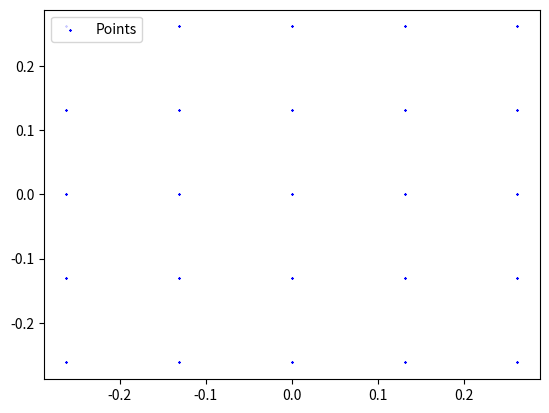
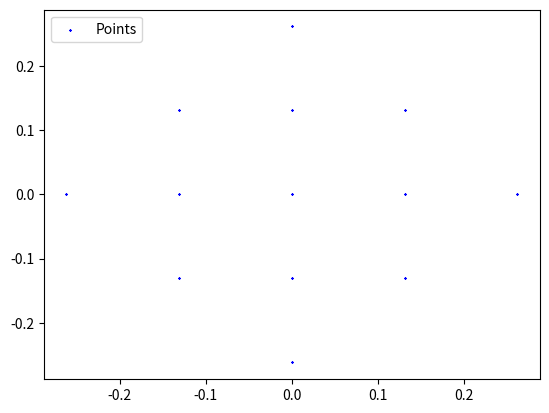
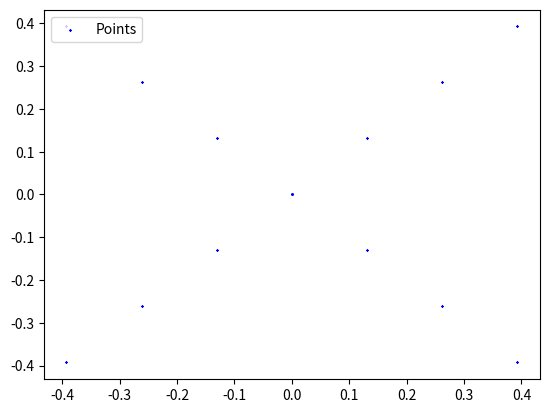
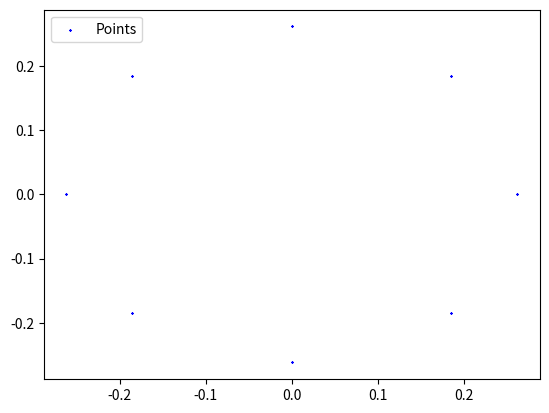
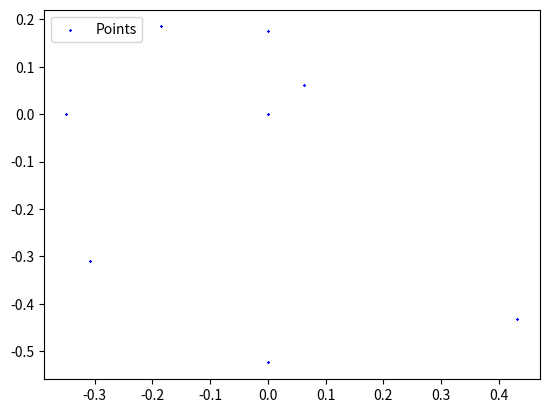
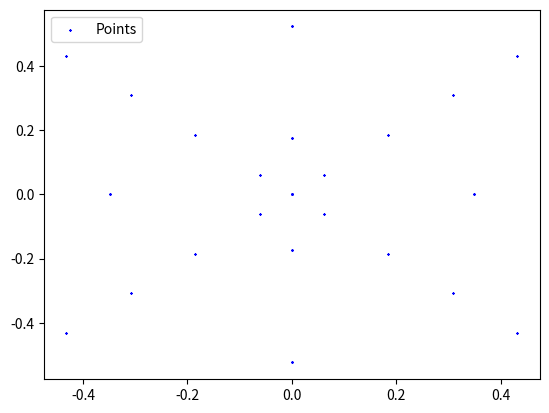
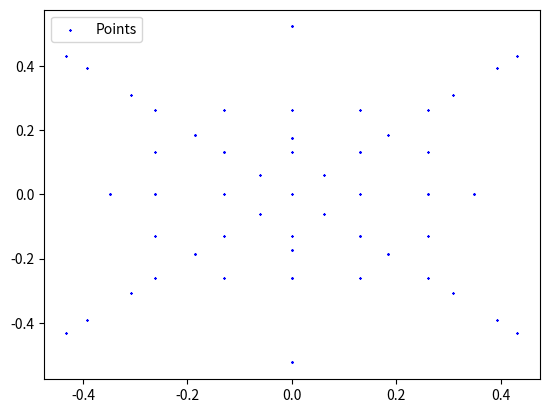

Write the Python code that produced these figures, in order.
# %%

import math
import numpy as np
import matplotlib.pyplot as plt

# Reasonable step sizes for computing offsets
MIN_STEP_SIZE = 5 # 5 deg
DEFAULT_DISTANCE_M = 64 # coresponds to the typical view distance in minecraft in meters

def gen_1_point(max_distance=DEFAULT_DISTANCE_M):
    points = []
    # 1 point (x, y, distance)
    points.append((0, 0, max_distance))
    return points

def get_grid_of_points(num_x, num_y, x_range_deg=30, y_range_deg=10, max_distance=DEFAULT_DISTANCE_M):
    """
    Generate a grid of points centered around the origin
    """
    points = []
    # Convert deg to rad
    x_range = 0.5 * x_range_deg * math.pi / 180
    y_range = 0.5 * y_range_deg * math.pi / 180
    step_x = 2 * x_range / (num_x - 1)
    step_y = 2 * y_range / (num_y - 1)
    for i in range(num_x):
        for j in range(num_y):
            x = -x_range + step_x * i
            y = -y_range + step_y * j
            points.append((x, y, max_distance))
    return points

def get_square_grid_of_points(num,range_deg=30, max_distance=DEFAULT_DISTANCE_M):
    """
    Generate a grid of points centered around the origin
    """
    points = []
    # Convert deg to rad
    half_range = 0.5 * range_deg * math.pi / 180
    step = 2 * half_range / (num - 1)
    for i in range(num):
        for j in range(num):
            x = -half_range + step * i
            y = -half_range + step * j
            points.append((x, y, max_distance))
    return points

def get_cross_hatch_of_points(num_segments, fov_deg=30, max_distance=DEFAULT_DISTANCE_M,):
    """
    A cross hatch of points
    points are represented by an x, y offset

    """
    points = []
    step = fov_deg * math.pi / 180 / num_segments
    for i in range(num_segments):
        x = i * step
        y = i * step
        points.append((x, y, max_distance))
        points.append((-x, y, max_distance))
        points.append((x, -y, max_distance))
        points.append((-x, -y, max_distance))
    return points

def get_horizontal_line_of_points(num_points=4, range_deg=30, offset=0, max_distance=DEFAULT_DISTANCE_M):
    """
    A horizontal line consisting of num_points points with range +- range_deg
    points are represented by an x, y offset and centered around the origin
    """
    points = []
    half_range = 0.5 * range_deg * math.pi / 180
    step = 2 * half_range / (num_points - 1)
    for i in range(num_points):
        x = -half_range + i * step
        y = offset
        points.append((x, y, max_distance))
    return points


def get_vertical_line_of_points(num_points=4, range_deg=10, offset=0, max_distance=DEFAULT_DISTANCE_M):
    """
    A vertical line consisting of num_points points with range +- range_deg
    points are represented by an x, y offset and centered around the origin
    """
    points = []
    half_range = 0.5 * range_deg * math.pi / 180
    step = 2 * half_range / (num_points - 1)
    for i in range(num_points):
        x = offset
        y = -half_range + i * step
        points.append((x, y, max_distance))
    return points


def get_circle_of_points(fov_deg=30, num_points=8, max_distance=DEFAULT_DISTANCE_M, ):
    """
    A circle of points
    points are represented by an x, y offset

    """
    points = []
    radius = fov_deg * math.pi / 180 / 2
    for i in range(num_points):
        x = radius * math.sin(math.radians(360 / num_points * i))
        y = radius * math.cos(math.radians(360 / num_points * i))
        points.append((x, y, max_distance))
    return points

def get_spiral_of_points(num_points=8, max_distance=DEFAULT_DISTANCE_M):
    """
    Define a spiral function to generate a spiral of points starting at the origin
    and going counter-clockwise.
    Must use trigonometric functions to generate x and y values
    """
    points = []
    step = MIN_STEP_SIZE * math.pi / 180
    for i in range(num_points):
        r = i * step
        x = r * math.cos(2 * math.pi * i / num_points)
        y = r * math.sin(2 * math.pi * i / num_points)
        points.append((x, y, max_distance))
    return points

def get_spiral_of_points_reverse(num_points=8, max_distance=DEFAULT_DISTANCE_M):
    """
    Define a spiral function to generate a spiral of points from the origin
    going clockwise.
    Must use trigonometric functions to generate x and y values
    """
    points = []
    step = MIN_STEP_SIZE * math.pi / 180
    for i in range(num_points):
        r = i * step
        x = -r * math.cos(2 * math.pi * i / num_points)
        y = -r * math.sin(2 * math.pi * i / num_points)
        points.append((x, y, max_distance))
    return points

def get_4_spirals_of_points(num_points=8, step_size=None, max_distance=DEFAULT_DISTANCE_M):
    """
    Define a spiral function to generate a spiral of points from the origin
    going clockwise.
    Must use trigonometric functions to generate x and y values
    """
    points = []
    step = MIN_STEP_SIZE if step_size is None else step_size
    step *= math.pi / 180
    for i in range(num_points):
        r = i * step
        x = -r * math.cos(2 * math.pi * i / num_points)
        y = -r * math.sin(2 * math.pi * i / num_points)
        points.append((x, y, max_distance))
        points.append((x, -y, max_distance))
        points.append((-x, y, max_distance))
        points.append((-x, -y, max_distance))
    return points

def remove_duplicate_points(points):
    """
    Remove duplicate points from a list of points.
    """
    unique_points = []
    for p in points:
        if p not in unique_points:
            unique_points.append(p)
    return unique_points

def get_foveated_points(points, fov_deg=30):
    """
    Generate a list of points that are within the field of view of the camera
    """
    fov_rad = 0.5 * fov_deg * math.pi / 180
    fov_points = []
    for p in points:
        x, y, d = p
        if x**2 + y**2 <= fov_rad**2:
            fov_points.append(p)
    return fov_points



def gen_halo_of_points(max_distance=DEFAULT_DISTANCE_M, num_points=8):
    """
    Generates a halo of points around the origin
    points go from -pi to pi
    """
    points = []
    for step in np.linspace(start=-3.14159, stop=3.14159, num=num_points, endpoint=False):
        x = 0
        y = step
        points.append((x, y, max_distance))
    return points

def visualize_points(points):
    """
    Visualize a list of points.
    """
    x = [p[0] for p in points]
    y = [p[1] for p in points]
    plt.scatter(x, y, s=1, c='b', label="Points", marker="x")
    plt.legend(loc="upper left")
    plt.show()
    plt.close()

# %%
if __name__ == '__main__':

    rect = get_square_grid_of_points(5,30)
    visualize_points(rect)

    fov_rect = get_foveated_points(rect, fov_deg=30)
    visualize_points(fov_rect)

    cross = get_cross_hatch_of_points(num_segments=4, fov_deg=30)
    visualize_points(cross)

    circ = get_circle_of_points(fov_deg=30, num_points=8)
    visualize_points(circ)

    spiral = get_spiral_of_points(num_points=8, max_distance=DEFAULT_DISTANCE_M)
    visualize_points(spiral)

    all_spiral = get_4_spirals_of_points(num_points=8, max_distance=DEFAULT_DISTANCE_M)
    visualize_points(all_spiral)

    all = remove_duplicate_points(rect + fov_rect + cross + circ + spiral + all_spiral)
    visualize_points(all)

# %%
